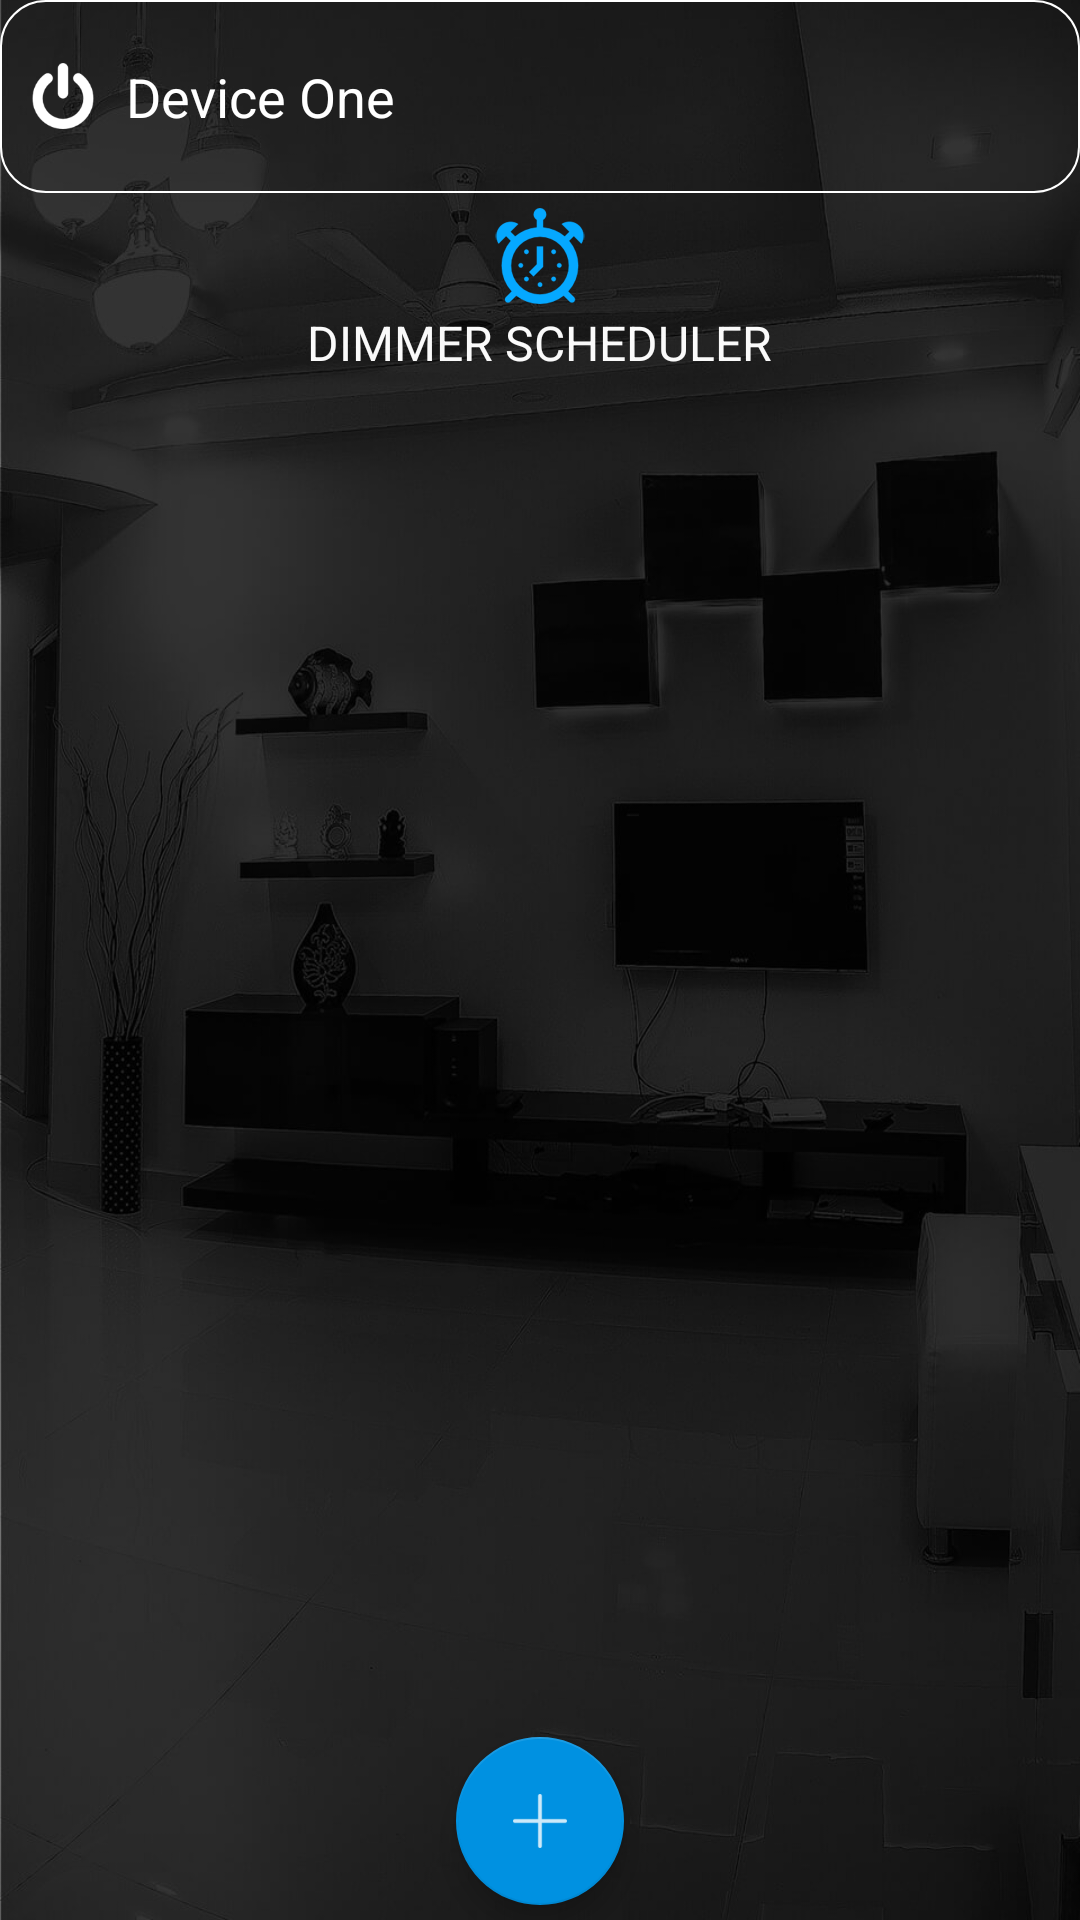

The Android layout XML behind this screen, and the referenced resources:
<!-- AndroidManifest.xml: application theme AppTheme -->
<!-- res/layout/activity_dimmer_scheduler.xml -->
<?xml version="1.0" encoding="utf-8"?>
<RelativeLayout xmlns:android="http://schemas.android.com/apk/res/android"
    xmlns:app="http://schemas.android.com/apk/res-auto"
    android:orientation="vertical"
    android:layout_width="match_parent"
    android:layout_height="match_parent"
    android:background="@mipmap/splash_bg"

    >

    <LinearLayout
        android:id="@+id/llHeader"
        android:layout_width="match_parent"
        android:layout_height="wrap_content"
        android:layout_gravity="center"
        android:background="@drawable/edittext_style"
        android:gravity="center"
        android:orientation="horizontal"
        android:padding="10dp">

        <ImageView
            android:id="@+id/ivBulb"
            android:layout_width="22dp"
            android:layout_height="22dp"
            android:src="@mipmap/detail_light_icon"
            android:transitionName="image" />

        <TextView
            android:id="@+id/tvCaption"
            android:layout_width="wrap_content"
            android:layout_height="wrap_content"
            android:layout_margin="10dp"
            android:text="Device One"
            android:textColor="@android:color/white"
            android:textSize="18sp"
            android:transitionName="caption" />

        <LinearLayout
            android:layout_width="match_parent"
            android:layout_height="wrap_content"
            android:layout_gravity="end|center"
            android:gravity="end">

            <ImageView
                android:id="@+id/ivEditCaption"
                android:layout_width="wrap_content"
                android:layout_height="wrap_content"
                android:layout_gravity="end|center"
                android:layout_margin="10dp"
                android:layout_marginRight="10dp"
                android:src="@mipmap/edit" />

        </LinearLayout>

    </LinearLayout>

    <LinearLayout
        android:id="@+id/llConstant"
        android:layout_width="match_parent"
        android:layout_height="wrap_content"
        android:layout_below="@id/llHeader"
        android:gravity="center"
        android:padding="5dp"
        android:orientation="vertical">

        <ImageView
            android:layout_width="wrap_content"
            android:layout_height="wrap_content"
            android:src="@mipmap/schedule_on_icon"/>

        <TextView
            android:layout_width="wrap_content"
            android:layout_height="wrap_content"
            android:text="DIMMER SCHEDULER"
            android:textColor="@color/white"
            android:layout_margin="2dp"
            android:textSize="16sp"/>

    </LinearLayout>

    <ListView
        android:layout_below="@id/llConstant"
        android:id="@+id/lvSch"
        android:layout_width="match_parent"
        android:layout_height="match_parent"
        android:scrollbars="none"
        android:layout_above="@id/rlFab"
        />

    <RelativeLayout
        android:id="@+id/rlFab"
        android:layout_width="match_parent"
        android:layout_height="wrap_content"
        android:layout_alignParentBottom="true"
        android:layout_alignParentEnd="true"
        android:layout_alignParentRight="true"
        >

        <android.support.design.widget.FloatingActionButton
            android:layout_marginBottom="5dp"
            android:id="@+id/fabScheduler"
            android:layout_width="wrap_content"
            android:layout_height="wrap_content"
            android:layout_gravity="bottom|center"
            app:backgroundTint="@color/appblue"
            app:background="@color/appblue"
            app:srcCompat="@mipmap/ic_add"
            android:layout_alignParentTop="true"
            android:layout_centerHorizontal="true" />
    </RelativeLayout>
</RelativeLayout>
<!-- resources referenced by this layout -->
<resources>
  <color name="appblue">#0091E1</color>
  <color name="white">#fafafa</color>
  <!-- drawable edittext_style (drawable) -->
  <?xml version="1.0" encoding="utf-8" ?>
  <shape xmlns:android="http://schemas.android.com/apk/res/android"
      android:thickness="0dp"
      android:shape="rectangle">
      <stroke android:width="0.5dp"
          android:color="#ffffff"/>
      <corners android:radius="15dp" />
      <gradient
          android:startColor="@android:color/transparent"
          android:endColor="@android:color/transparent"
          android:type="linear"
          android:angle="270"/>
  </shape>
  <!-- mipmap detail_light_icon: png bitmap (mipmap-hdpi, 1148 bytes) -->
  <!-- mipmap ic_add: png bitmap (mipmap-hdpi, 192 bytes) -->
  <!-- mipmap schedule_on_icon: png bitmap (mipmap-hdpi, 1999 bytes) -->
  <!-- mipmap splash_bg: jpg bitmap (mipmap-hdpi, 16780 bytes) -->
  <style name="AppTheme" parent="Theme.AppCompat.Light.NoActionBar">
  
          <item name="colorPrimary">@color/colorPrimary</item>
          <item name="colorPrimaryDark">@color/colorPrimaryDark</item>
          <item name="colorAccent">@color/colorAccent</item>
          <item name="android:popupMenuStyle">@style/PopupMenu</item>
          <item name="textAppearanceLargePopupMenu">@style/myPopupMenuTextAppearanceLarge</item>
          <item name="android:textAppearanceLargePopupMenu">@style/myPopupMenuTextAppearanceLarge
          </item>
          <item name="textAppearanceSmallPopupMenu">@style/myPopupMenuTextAppearanceSmall</item>
          <item name="android:textAppearanceSmallPopupMenu">@style/myPopupMenuTextAppearanceSmall
          </item>
  
      </style>
  <color name="colorPrimary">#00000000</color>
  <color name="colorPrimaryDark">#23262b</color>
  <color name="colorAccent">#14D2AE</color>
  <style name="PopupMenu" parent="@android:style/Widget.PopupMenu">
          <item name="android:itemBackground">@drawable/pop_up_back</item>
      </style>
  <style name="myPopupMenuTextAppearanceLarge" parent="@style/TextAppearance.AppCompat.Light.Widget.PopupMenu.Large">
          <item name="android:textColor">#FFFFFF</item>
      </style>
  <style name="myPopupMenuTextAppearanceSmall" parent="@style/TextAppearance.AppCompat.Light.Widget.PopupMenu.Small">
          <item name="android:textColor">#FFFFFF</item>
      </style>
  <!-- drawable pop_up_back (drawable-v24) -->
  <?xml version="1.0" encoding="utf-8"?>
  <selector
      xmlns:android="http://schemas.android.com/apk/res/android">
      <item android:state_pressed="true">
          <color
              android:color="@color/appTheme"/>
      </item>
      <item>
          <color
              android:color="@color/colorPrimaryDark"/>
      </item>
  </selector>
  <color name="appTheme">#515761</color>
</resources>
